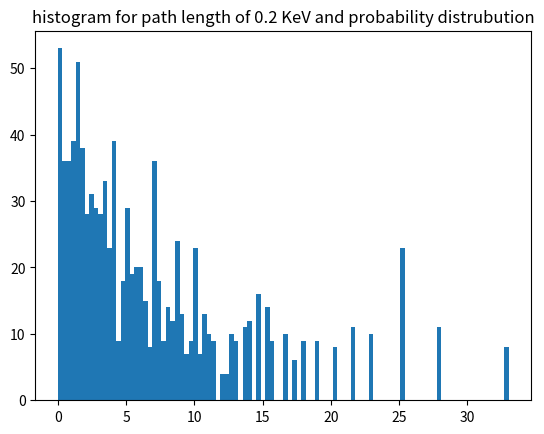
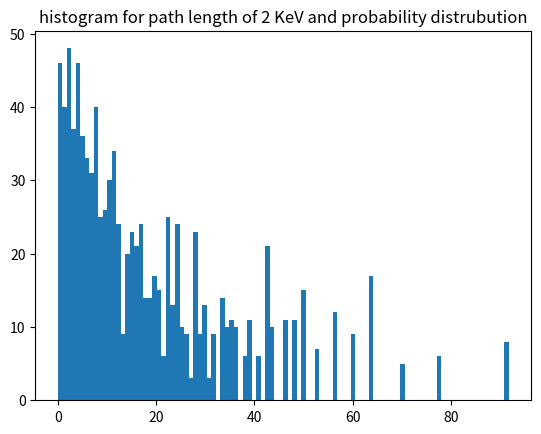

Write Python code to recreate these figures, in order.
import numpy as np 
from numpy import pi, log, exp
import matplotlib.pyplot as plt

min, max = 50, 2000      #min and max photon energy in kev
nv = 3.43e23             #number of electrons in water per cubic centimeter 


# task 1

def atten_coef(hv):        #takes in photon energy hv as input,calculates K-N cross section per electron (ATTIX 7.15)

    #using constants and calculating alpha from given energy
    radius = 2.818e-13
    m0c = 0.511 #MeV
    alpha = hv/m0c 
    
    #electronic cross section for Compton scattering
    sigma  = 2*pi*(
        radius**2 * ( ((1+alpha)/(alpha**2)) * (2*(1+alpha)/(1+2*alpha) 
        - log(1+2*alpha)/alpha)
        + log(1+2*alpha)/(alpha*2) 
        - (1+3*alpha)/((1+2*alpha)**2))
        )

    #calculating attenuation coefficient
    mu = sigma * nv

    return mu #returns attenuation coefficient

pub_200, pub2 = 0.137, 0.049  #published values
low_en, high_en = atten_coef(0.2), atten_coef(2)
low_per, high_per = 100*((atten_coef(0.2)-pub_200)/atten_coef(0.2)), 100*((atten_coef(2)-pub2)/atten_coef(2))

#printing specified values and comparing with published values
print(f"The attenuation coefficient for 200KeV is:          {low_en:.3f} cm-1")
print(f'percent difference from published value for 200KeV: {low_per:.1f}%')

print(f'The attenuation coefficient for 2MeV is:            {high_en:.3f} cm-1')
print(f'percent difference from published value for 2MeV:   {high_per:.1f}%')

def plot_task1():
    energy = np.linspace(min/1000, max/1000, 100)

    plt.title('atttenuation coefficient as a function of energy')
    plt.ylabel('attenuation coeeficent [cm^-1]')
    plt.xlabel('energy [Mev]')

    plt.plot(energy, atten_coef(energy))
    plt.show()

#plot_task1()


# task 2
x = np.linspace(0, 50, 100)

def PD(hv, x):               #Probability Distrubution, takes in energy as argument
    mu = atten_coef(hv)      #uses function from task1
    pd = mu * exp(mu*(-x))   #probability distubutuion formula
    return pd


def CD(hv, x):               #Cumalative Distrubution, takes in energy as argument
    mu = atten_coef(hv)      #uses function from task1
    cd = 1 - exp(mu*(-x))    #cumalative distrubution formula
    return cd

def plot_task2():
    plt.title('probability distrubution')
    plt.plot(x, PD(0.2, x), 'b--')
    plt.plot(x, PD(2, x),'r--') 
    #plt.legend(['PD 200 KeV', 'PD 2 MeV'])
    #plt.show()

    #plt.title('cumalative distrubution')
    plt.plot(x, CD(0.2, x),'b-')
    plt.plot(x, CD(2, x), 'r-')
    #plt.legend(['CD 200 KeV', ' CD 2 MeV'])

    plt.legend(['PD 200 KeV', 'PD 2 MeV', 'CD 200 KeV', ' CD 2 MeV'])
    
    plt.show()

#plot_task2()


# task 3

def paths(hv):                                      #runs path siumulation for 1000 photons for given photon energy
    mu = atten_coef(hv)                             #either 2MeV or 200KeV
    tot_phot = 1000
    path_list = np.zeros(tot_phot)
    for i in range(tot_phot):
        path_list[i] = -log(1-np.random.randint(0, 100)/100)/mu  #using formula x = -log(1-u)

    mean = np.mean(path_list)                           #mean value of sampled events

    #the randit method fins a number between 0 and 100, it is then converted into a decimal between 0 and 1
    print(f'the mean path value for {hv}KeV is {mean:.1f}')

    return path_list
   
def plot_task3(hv):  #function to plot histogram 
    x = paths(hv)

    plt.title(f'histogram for path length of {hv} KeV and probability distrubution')
    plt.hist(x, bins = 100)
    plt.show()


plot_task3(0.2)
plot_task3(2)


    
